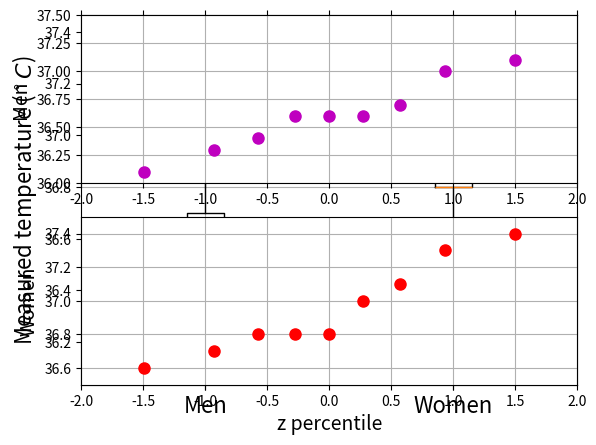

Here is the Python script that generated this plot:
from scipy.stats import norm
import matplotlib.pyplot as plt
import numpy as np

m = np.array([36.1, 36.3, 36.4, 36.6, 36.6, 36.6, 36.7, 37.0, 37.1])
k = np.array([36.6, 36.7, 36.8, 36.8, 36.8, 37.0, 37.1, 37.3, 37.4])

n = 9
sample_percentiles = [100*(i-.375)/(n+.25) for i in range(1,n+1)]
z_percentiles = [norm.ppf(p/100.) for p in sample_percentiles]

ax = plt.axes()
ax.boxplot([m, k], 0)
ax.set_xticklabels(['Men', 'Women'], fontsize=16)
plt.ylabel(r'Measured temperature ($^\circ C$)', fontsize=16)
plt.grid()
plt.savefig('boxplot.pdf')
plt.show()

plt.subplot(2,1,1)
plt.axis([-2, 2, 36.0, 37.5])
plt.plot(z_percentiles, m, 'mo', ms=8)
plt.ylabel(r'Men', fontsize=14)
plt.grid()
plt.tick_params(\
    axis='x',          # changes apply to the x-axis
    which='both',      # both major and minor ticks are affected
    bottom='off',      # ticks along the bottom edge are off
    top='off',         # ticks along the top edge are off
    labelbottom='off') # labels along the bottom edge are off
plt.subplot(2,1,2)
plt.plot(z_percentiles, k, 'ro', ms=8)
plt.axis([-2, 2, 36.5, 37.5])
plt.xlabel(r'z percentile', fontsize=14)
plt.ylabel(r'Women', fontsize=14)
plt.grid()
plt.savefig('probabilityplot.pdf')
plt.show()